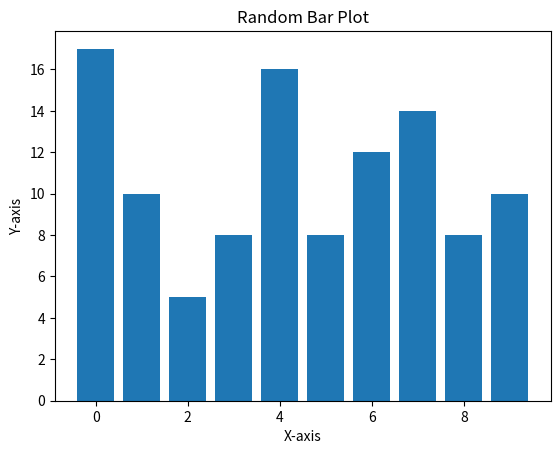

Python code for this plot:
import numpy as np

import matplotlib.pyplot as plt

# Generate random data
np.random.seed(0)
data = np.random.randint(5, 20, size=10)

# Create x-axis values
x = np.arange(len(data))

# Plot the bar chart
plt.bar(x, data)

# Add labels and title
plt.xlabel('X-axis')
plt.ylabel('Y-axis')
plt.title('Random Bar Plot')

# Show the plot
plt.show()